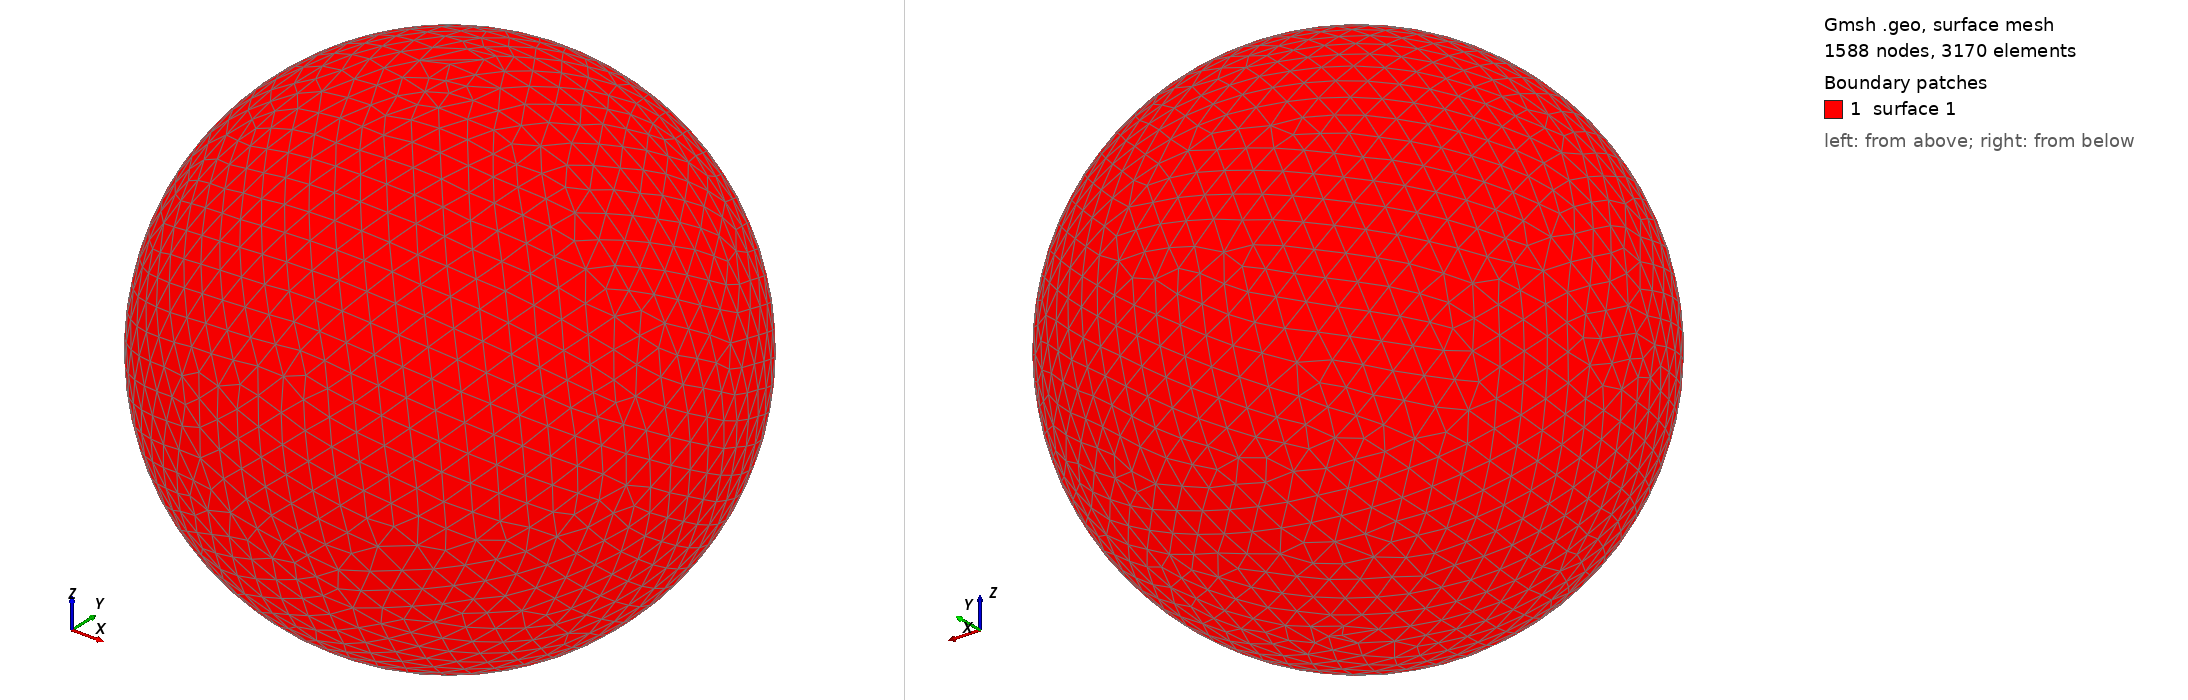

Gmsh geometry script, surface-meshed: 1588 nodes, 3170 surface elements. Boundary patches (legend numbers): 1 surface 1. Left view from above one corner, right view from below the opposite corner. The script declares no physical surfaces, so the legend lists its geometric surfaces. The drawing asked Gmsh for element sizes between 1% and 20% of the model's largest extent; the script's own settings can give other sizes.

=== shot2994.geo (drawn) ===
SetFactory("OpenCASCADE");
Point(1) = {0,0,0,0};
Sphere(1) = {0,0,0,0.99370000};
MeshSize{ PointsOf{ Surface{:}; } } = 0.099370000;
Mesh.ElementOrder=1;
Mesh.Format=39;
